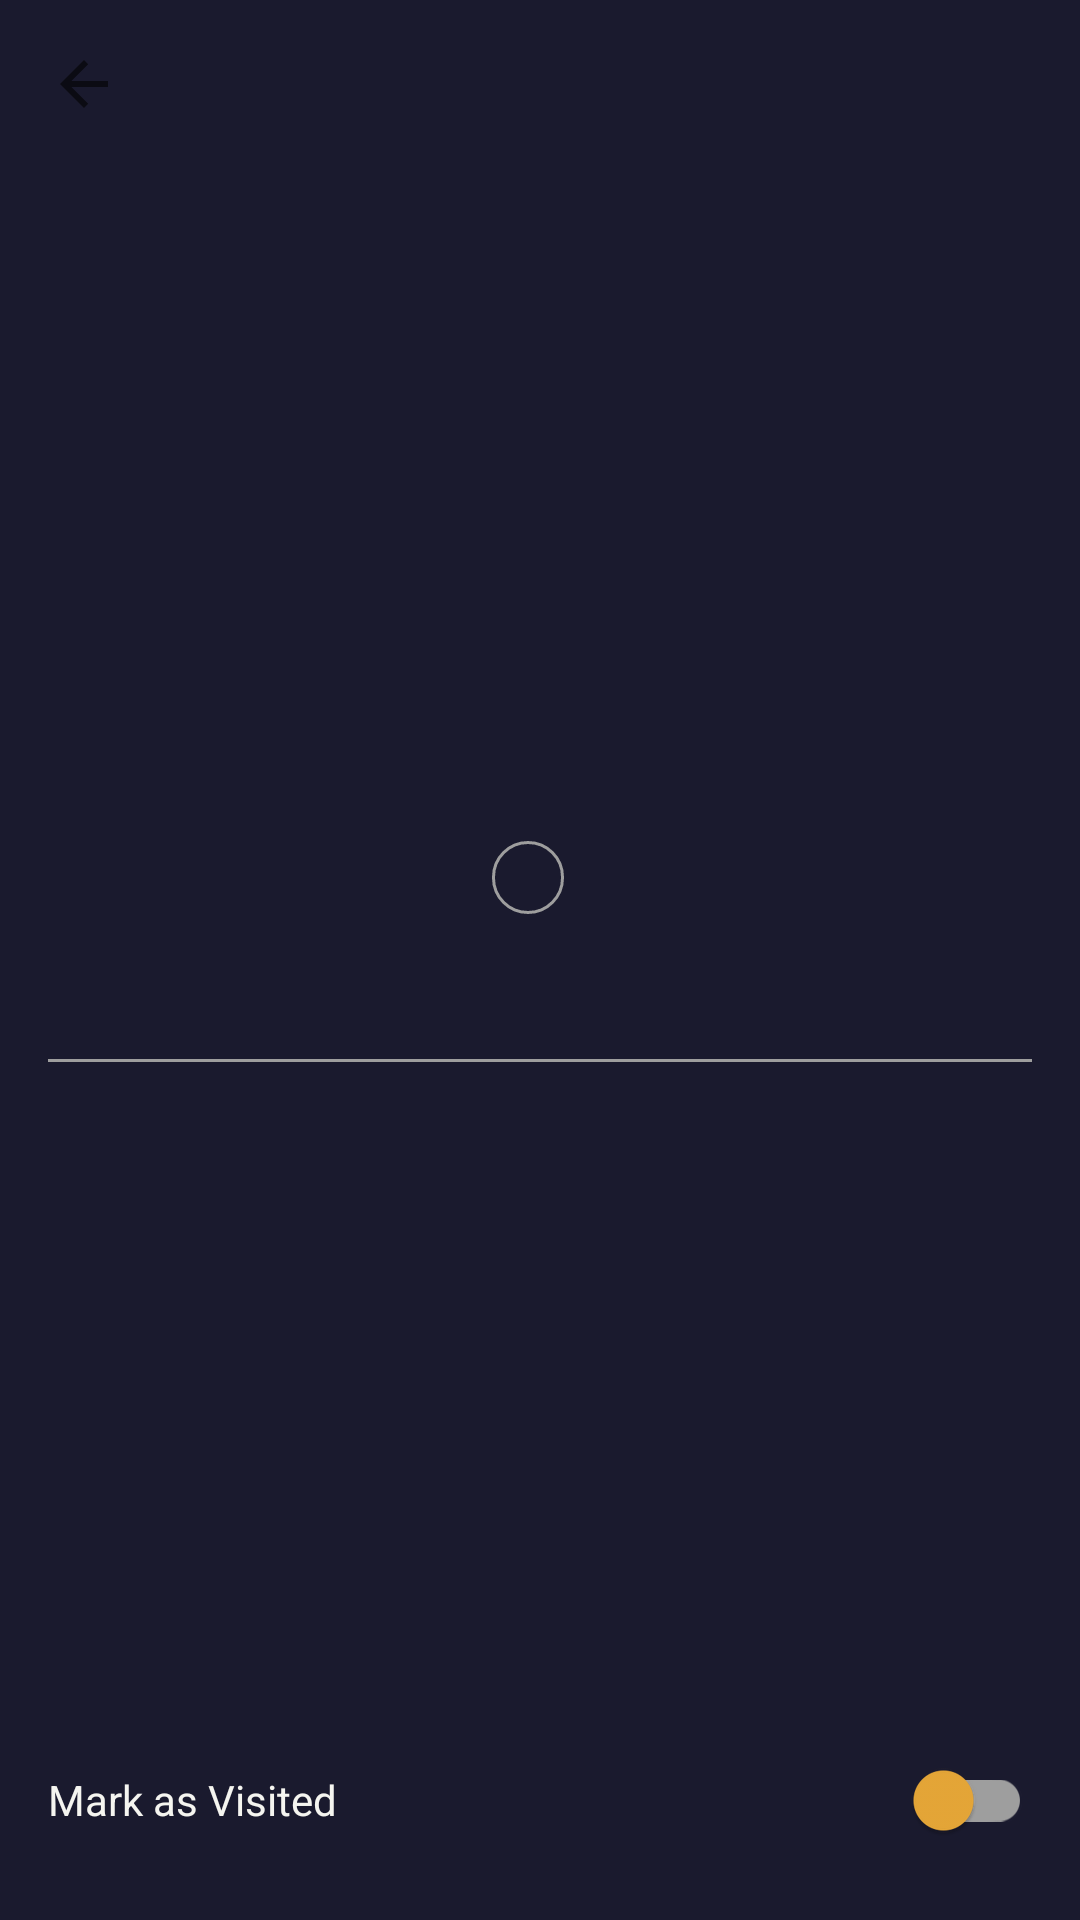

Write the Android layout XML for this screen, with the resource values it uses.
<!-- AndroidManifest.xml: application theme Theme.Waypoint -->
<!-- res/layout/activity_place_detail.xml -->
<?xml version="1.0" encoding="utf-8"?>
<LinearLayout xmlns:android="http://schemas.android.com/apk/res/android"
    xmlns:app="http://schemas.android.com/apk/res-auto"
    android:layout_width="match_parent"
    android:layout_height="match_parent"
    android:background="@color/navy"
    android:orientation="vertical">

    <com.google.android.material.appbar.MaterialToolbar
        android:id="@+id/toolbar"
        android:layout_width="match_parent"
        android:layout_height="?attr/actionBarSize"
        android:background="@color/navy"
        app:navigationIcon="?attr/homeAsUpIndicator"
        app:titleTextColor="@color/amber" />

    <FrameLayout
        android:layout_width="match_parent"
        android:layout_height="wrap_content">

        <View
            android:id="@+id/moodHeader"
            android:layout_width="match_parent"
            android:layout_height="160dp" />

        <ImageView
            android:id="@+id/ivPlaceType"
            android:layout_width="48dp"
            android:layout_height="48dp"
            android:layout_gravity="center"
            app:tint="@color/white" />
    </FrameLayout>

    <TextView
        android:id="@+id/tvPlaceName"
        android:layout_width="match_parent"
        android:layout_height="wrap_content"
        android:gravity="center"
        android:padding="16dp"
        android:textColor="@color/white"
        android:textSize="24sp"
        android:textStyle="bold" />

    <LinearLayout
        android:layout_width="wrap_content"
        android:layout_height="wrap_content"
        android:layout_gravity="center_horizontal"
        android:gravity="center_vertical"
        android:orientation="horizontal">

        <TextView
            android:id="@+id/tvMoodChip"
            android:layout_width="wrap_content"
            android:layout_height="wrap_content"
            android:background="@drawable/pill_background"
            android:paddingStart="12dp"
            android:paddingTop="4dp"
            android:paddingEnd="12dp"
            android:paddingBottom="4dp"
            android:textSize="12sp"
            android:textStyle="bold" />

        <TextView
            android:id="@+id/tvCity"
            android:layout_width="wrap_content"
            android:layout_height="wrap_content"
            android:layout_marginStart="8dp"
            android:textColor="@color/muted_text"
            android:textSize="14sp" />
    </LinearLayout>

    <TextView
        android:id="@+id/tvDate"
        android:layout_width="match_parent"
        android:layout_height="wrap_content"
        android:gravity="center"
        android:padding="8dp"
        android:textColor="@color/muted_text"
        android:textSize="12sp" />

    <View
        android:layout_width="match_parent"
        android:layout_height="1dp"
        android:layout_margin="16dp"
        android:background="@color/muted_text" />

    <TextView
        android:id="@+id/tvNote"
        android:layout_width="match_parent"
        android:layout_height="0dp"
        android:layout_weight="1"
        android:padding="16dp"
        android:textColor="@color/white_text"
        android:textSize="15sp"
        android:textStyle="italic" />

    <LinearLayout
        android:layout_width="match_parent"
        android:layout_height="wrap_content"
        android:gravity="center_vertical"
        android:orientation="horizontal"
        android:padding="16dp">

        <TextView
            android:layout_width="0dp"
            android:layout_height="wrap_content"
            android:layout_weight="1"
            android:text="Mark as Visited"
            android:textColor="@color/white_text" />

        <com.google.android.material.switchmaterial.SwitchMaterial
            android:id="@+id/switchVisited"
            android:layout_width="wrap_content"
            android:layout_height="wrap_content"
            app:thumbTint="@color/amber"
            app:trackTint="@color/muted_text" />
    </LinearLayout>

</LinearLayout>
<!-- resources referenced by this layout -->
<resources>
  <color name="amber">#E8A838</color>
  <color name="muted_text">#9E9E9E</color>
  <color name="navy">#1A1A2E</color>
  <color name="white">#FFFFFFFF</color>
  <color name="white_text">#F5F5F0</color>
  <!-- drawable pill_background (drawable) -->
  <?xml version="1.0" encoding="utf-8"?>
  <shape xmlns:android="http://schemas.android.com/apk/res/android">
      <solid android:color="@android:color/transparent" />
      <stroke
          android:width="1dp"
          android:color="@color/muted_text" />
      <corners android:radius="100dp" />
  </shape>
  <style name="Theme.Waypoint" parent="Base.Theme.Waypoint" />
  <style name="Base.Theme.Waypoint" parent="Theme.MaterialComponents.DayNight.NoActionBar">
          
          <item name="colorPrimary">@color/amber</item>
          <item name="colorPrimaryVariant">@color/navy</item>
          <item name="colorOnPrimary">@color/white</item>
          
          <item name="colorSecondary">#03DAC6</item>
          <item name="colorSecondaryVariant">#018786</item>
          <item name="colorOnSecondary">@color/black</item>
          
          <item name="android:statusBarColor">?attr/colorPrimaryVariant</item>
          
      </style>
  <color name="black">#FF000000</color>
</resources>
